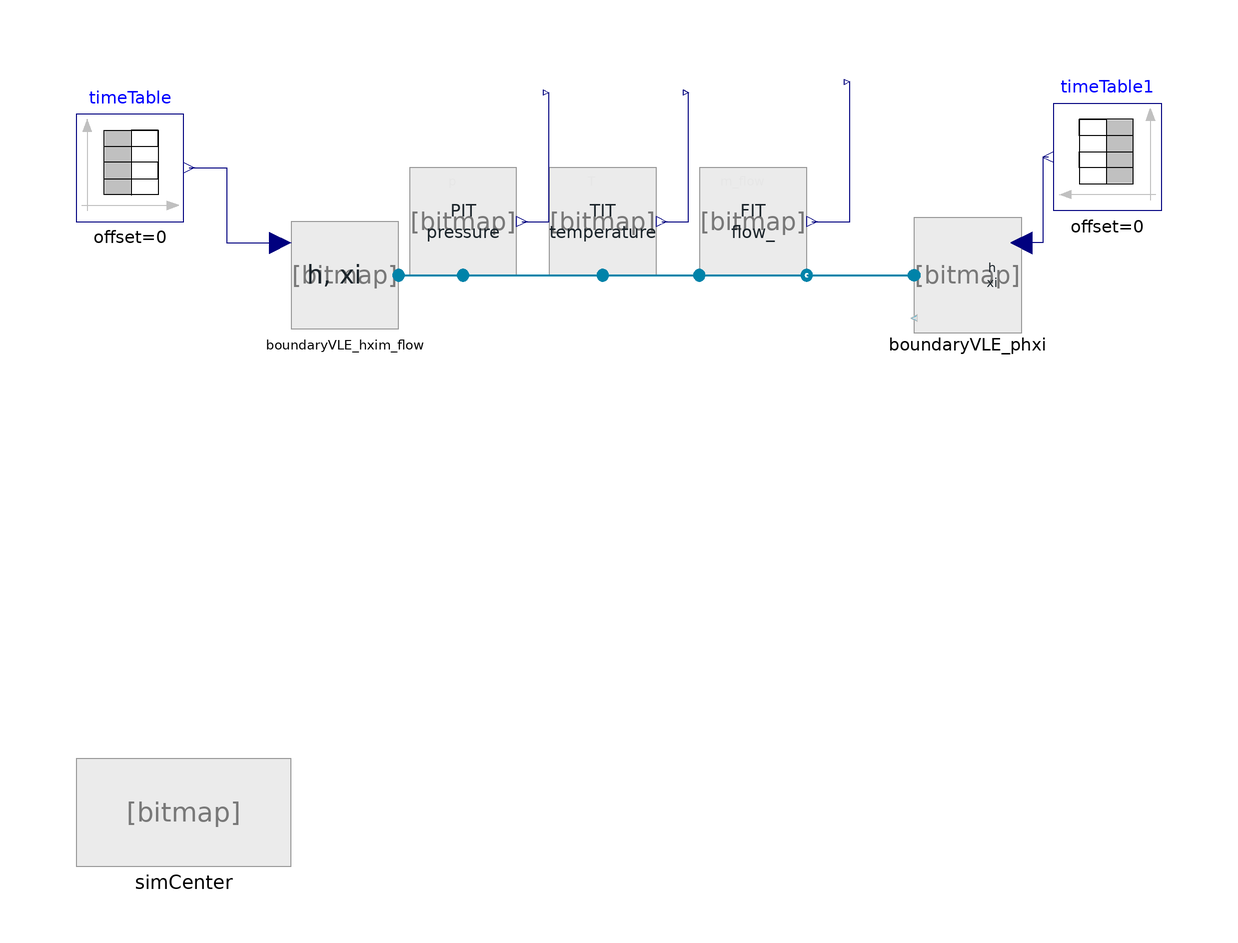

This picture is the connection diagram that the Modelica source below describes through its graphical annotations.

model TestVLESensors

//__________________________________________________________________________//
// Component of the ClaRa library, version: 1.9.0                           //
//                                                                          //
// Licensed by the ClaRa development team under the 3-clause BSD License.   //
// Copyright  2013-2024, ClaRa development team.                            //
//                                                                          //
// The ClaRa development team consists of the following partners:           //
// TLK-Thermo GmbH (Braunschweig, Germany),                                 //
// XRG Simulation GmbH (Hamburg, Germany).                                  //
//__________________________________________________________________________//
// Contents published in ClaRa have been contributed by different authors   //
// and institutions. Please see model documentation for detailed information//
// on original authorship and copyrights.                                   //
//__________________________________________________________________________//


  extends ClaRa.Basics.Icons.PackageIcons.ExecutableExampleb60;
  inner SimCenter simCenter annotation (Placement(transformation(extent={{-100,-100},{-60,-80}})));
  SensorVLE_L1_T temperature(unitOption=3) annotation (Placement(transformation(extent={{-12,10},{8,30}})));
  BoundaryConditions.BoundaryVLE_hxim_flow boundaryVLE_hxim_flow(m_flow_const=10, h_const=2000e3,
    variable_m_flow=true,
    variable_h=false)                                                                             annotation (Placement(transformation(extent={{-60,0},{-40,20}})));
  BoundaryConditions.BoundaryVLE_phxi boundaryVLE_phxi(p_const=1e5,
    variable_p=true,
    h_const=10)                                                     annotation (Placement(transformation(extent={{76,0},{56,20}})));
  SensorVLE_L1_p pressure(unitOption=3) annotation (Placement(transformation(extent={{-38,10},{-18,30}})));
  SensorVLE_L1_m_flow flow_(unitOption=2) annotation (Placement(transformation(extent={{16,10},{36,30}})));
  Modelica.Blocks.Sources.TimeTable timeTable(table=[0,10; 1,10; 1.1,-10; 2,-10; 2.1,10; 3,10]) annotation (Placement(transformation(extent={{-100,20},{-80,40}})));
  Modelica.Blocks.Sources.TimeTable timeTable1(table=[0,1e5; 3,1e5; 4,-1e5; 5,1e5; 6,1e5]) annotation (Placement(transformation(extent={{102,22},{82,42}})));
protected
  Modelica.Blocks.Interfaces.RealOutput p1 "pressure in port medium" annotation (Placement(transformation(extent={{-13,43},{-11,45}})));
protected
  Modelica.Blocks.Interfaces.RealOutput T1 "Temperature in port medium" annotation (Placement(transformation(extent={{13,43},{15,45}})));
protected
  Modelica.Blocks.Interfaces.RealOutput m_flow1 "Mass flow rate" annotation (Placement(transformation(extent={{43,45},{45,47}})));
equation
  connect(boundaryVLE_hxim_flow.steam_a, temperature.port) annotation (Line(
      points={{-40,10},{-40,10},{-2,10}},
      color={0,131,169},
      thickness=0.5));
  connect(boundaryVLE_hxim_flow.steam_a, pressure.port) annotation (Line(
      points={{-40,10},{-40,10},{-28,10}},
      color={0,131,169},
      thickness=0.5));
  connect(boundaryVLE_hxim_flow.steam_a, flow_.inlet) annotation (Line(
      points={{-40,10},{16,10}},
      color={0,131,169},
      thickness=0.5));
  connect(flow_.outlet, boundaryVLE_phxi.steam_a) annotation (Line(
      points={{36,10},{46,10},{56,10}},
      color={0,131,169},
      pattern=LinePattern.Solid,
      thickness=0.5));
  connect(timeTable.y, boundaryVLE_hxim_flow.m_flow) annotation (Line(points={{-79,30},{-72,30},{-72,16},{-62,16}}, color={0,0,127}));
  connect(timeTable1.y, boundaryVLE_phxi.p) annotation (Line(points={{81,32},{80,32},{80,16},{76,16}}, color={0,0,127}));
  connect(pressure.p, p1) annotation (Line(points={{-17,20},{-14,20},{-12,20},{-12,44}}, color={0,0,127}));
  connect(temperature.T, T1) annotation (Line(points={{9,20},{14,20},{14,44}}, color={0,0,127}));
  connect(flow_.m_flow, m_flow1) annotation (Line(points={{37,20},{44,20},{44,46}}, color={0,0,127}));
    annotation (Icon(graphics,    coordinateSystem(preserveAspectRatio=false)), Diagram(graphics,
                                                                         coordinateSystem(preserveAspectRatio=false)),
    experiment(StopTime=6, __Dymola_Algorithm="Sdirk34hw"),
    __Dymola_experimentSetupOutput);
end TestVLESensors;